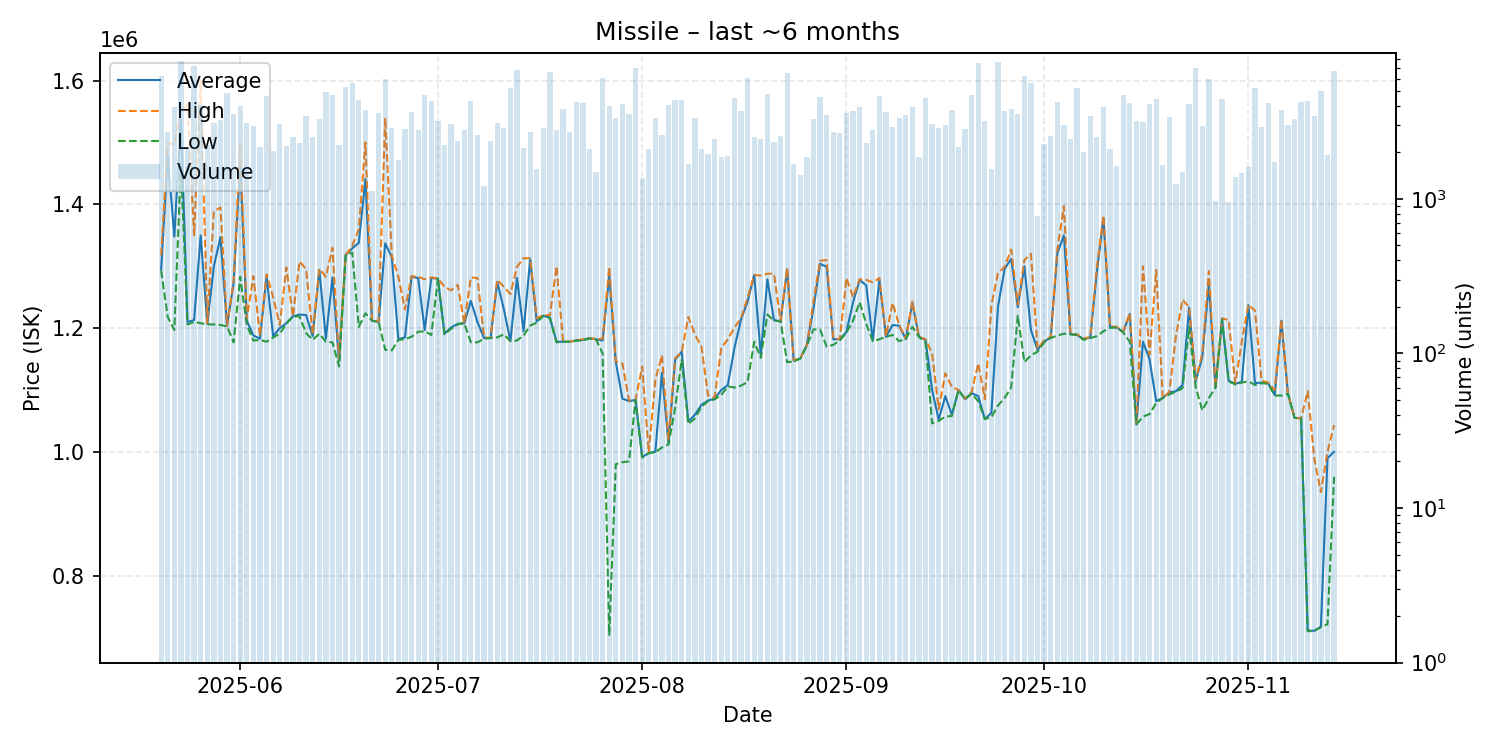

The file beside this chart, header and first rows:
date, average, highest, lowest, order_count, volume
2025-05-20, 1295000, 1318000, 1293000, 111, 6244
2025-05-21, 1478000, 1499000, 1218000, 113, 2728
2025-05-22, 1348000, 1497000, 1197000, 130, 3936
2025-05-23, 1538000, 1550000, 1465000, 134, 7827
2025-05-24, 1210000, 1562000, 1206000, 131, 2141
2025-05-25, 1213000, 1350000, 1210000, 188, 7229
2025-05-26, 1350000, 1600000, 1208000, 118, 4054
2025-05-27, 1207000, 1208000, 1206000, 78, 2233
2025-05-28, 1300000, 1389000, 1206000, 129, 3108
2025-05-29, 1347000, 1395000, 1205000, 148, 3216
2025-05-30, 1204000, 1204000, 1203000, 152, 4812
2025-05-31, 1273000, 1276000, 1177000, 154, 3539
2025-06-01, 1470000, 1497000, 1283000, 137, 3966
2025-06-02, 1212000, 1215000, 1205000, 143, 3097
2025-06-03, 1188000, 1284000, 1180000, 124, 2969
2025-06-04, 1183000, 1187000, 1181000, 129, 2159
2025-06-05, 1284000, 1287000, 1178000, 151, 4641
2025-06-06, 1187000, 1250000, 1185000, 147, 2040
2025-06-07, 1200000, 1205000, 1191000, 158, 3074
2025-06-08, 1208000, 1298000, 1207000, 136, 2208
2025-06-09, 1219000, 1219000, 1219000, 136, 2532
2025-06-10, 1222000, 1308000, 1219000, 117, 2314
2025-06-11, 1221000, 1295000, 1192000, 120, 3415
2025-06-12, 1187000, 1190000, 1181000, 128, 2524
2025-06-13, 1294000, 1296000, 1191000, 133, 3267
2025-06-14, 1183000, 1283000, 1178000, 145, 4951
2025-06-15, 1282000, 1330000, 1177000, 153, 4682
2025-06-16, 1147000, 1149000, 1138000, 114, 2222
2025-06-17, 1318000, 1318000, 1318000, 119, 5286
2025-06-18, 1329000, 1333000, 1322000, 132, 5656
2025-06-19, 1338000, 1360000, 1202000, 115, 4343
2025-06-20, 1441000, 1500000, 1224000, 122, 3779
2025-06-21, 1212000, 1212000, 1212000, 116, 1121
2025-06-22, 1210000, 1211000, 1210000, 116, 3592
2025-06-23, 1337000, 1540000, 1165000, 148, 5949
2025-06-24, 1315000, 1317000, 1164000, 95, 2867
2025-06-25, 1182000, 1283000, 1181000, 102, 1775
2025-06-26, 1185000, 1230000, 1182000, 136, 2838
2025-06-27, 1283000, 1284000, 1186000, 126, 3646
2025-06-28, 1281000, 1283000, 1194000, 125, 2791
2025-06-29, 1197000, 1279000, 1195000, 162, 4689
2025-06-30, 1281000, 1282000, 1189000, 132, 4293
2025-07-01, 1280000, 1280000, 1280000, 117, 3203
2025-07-02, 1191000, 1267000, 1190000, 112, 2234
2025-07-03, 1201000, 1261000, 1199000, 106, 3054
2025-07-04, 1207000, 1270000, 1206000, 98, 2364
2025-07-05, 1208000, 1208000, 1208000, 125, 2796
2025-07-06, 1244000, 1282000, 1177000, 139, 4325
2025-07-07, 1210000, 1281000, 1177000, 98, 2575
2025-07-08, 1184000, 1185000, 1183000, 105, 1207
2025-07-09, 1184000, 1184000, 1184000, 87, 2367
2025-07-10, 1275000, 1278000, 1185000, 107, 3080
2025-07-11, 1231000, 1267000, 1190000, 123, 2883
2025-07-12, 1179000, 1255000, 1179000, 119, 5214
2025-07-13, 1281000, 1299000, 1180000, 148, 6800
2025-07-14, 1195000, 1313000, 1188000, 119, 2123
2025-07-15, 1311000, 1313000, 1204000, 102, 2727
2025-07-16, 1211000, 1216000, 1209000, 111, 1557
2025-07-17, 1220000, 1221000, 1220000, 109, 2873
2025-07-18, 1217000, 1221000, 1216000, 103, 6584
... 119 more rows
